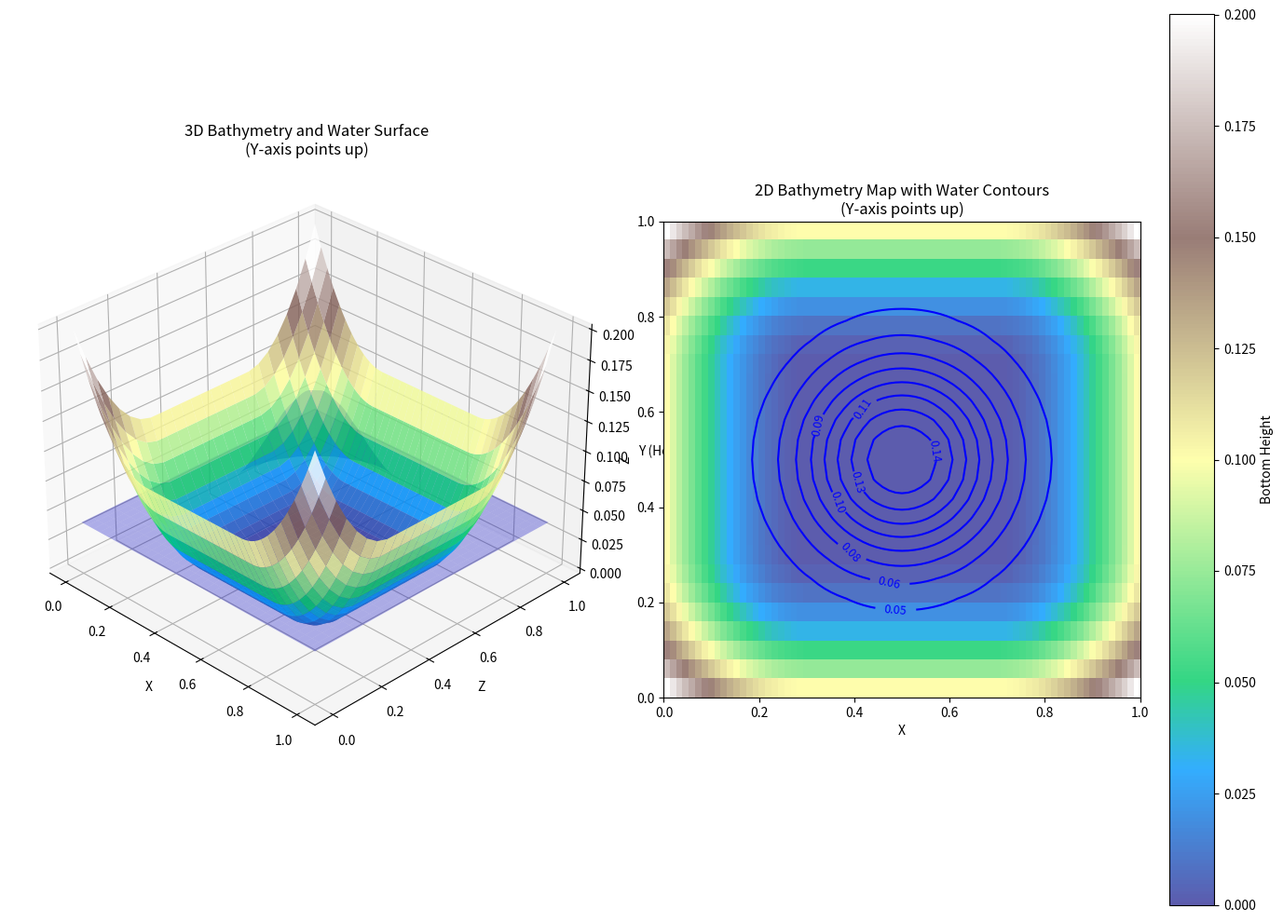

Source code (Python):
import os
import math
import numpy as np
import matplotlib.pyplot as plt
from mpl_toolkits.mplot3d import Axes3D
from matplotlib.colors import LightSource

# Параметры корыта
L = 1.0
BEACH_X = 0.2
BEACH_Z = 0.1


def sqr(x):
    return x * x

# Функция высоты дна (батиметрия)
def bathymetry(x, z):
    """Возвращает высоту дна в точке (x, z)"""
    if x < 1.5 * BEACH_X:
        if z < 1.5 * BEACH_X:
            return (10.0/9.0) * (sqr(x - 1.5*BEACH_X) + sqr(z - 1.5*BEACH_X)) - BEACH_Z
        elif z < L - 1.5*BEACH_X:
            return (10.0/9.0) * sqr(x - 1.5*BEACH_X) - BEACH_Z
        else:  # z >= L - 1.5*BEACH_X
            return (10.0/9.0) * (sqr(x - 1.5*BEACH_X) + sqr(z - (L-1.5*BEACH_X))) - BEACH_Z
    elif x < L - 1.5*BEACH_X:
        if z < 1.5*BEACH_X:
            return (10.0/9.0) * sqr(z - 1.5*BEACH_X) - BEACH_Z
        elif z < L - 1.5*BEACH_X:
            return -BEACH_Z
        else:  # z >= L - 1.5*BEACH_X
            return (10.0/9.0) * sqr(z - (L-1.5*BEACH_X)) - BEACH_Z
    else:  # x >= L - 1.5*BEACH_X
        if z < 1.5*BEACH_X:
            return (10.0/9.0) * (sqr(x - (L-1.5*BEACH_X)) + sqr(z - 1.5*BEACH_X)) - BEACH_Z
        elif z < L - 1.5*BEACH_X:
            return (10.0/9.0) * sqr(x - (L-1.5*BEACH_X)) - BEACH_Z
        else:  # z >= L - 1.5*BEACH_X
            return (10.0/9.0) * (sqr(x - (L-1.5*BEACH_X)) + sqr(z - (L-1.5*BEACH_X))) - BEACH_Z


# Генерация твердого тела (корыто + стенки)
def generate_solid_bathymetry_3d(path,
                                 width=160,  # x (ширина)
                                 height=100,  # y (высота)
                                 depth=80,  # z (глубина)
                                 wall_thickness=4,
                                 floor_thickness=2):
    """
    Генерирует 3D твердое тело с корытообразным дном
    Оси: x (ширина), y (высота), z (глубина)
    """
    os.makedirs(os.path.dirname(path), exist_ok=True)
    max_height = 0.5  # Максимальная высота области

    with open(path, 'w') as f:
        f.write(f"S {width} {height} {depth}\n")
        # Чтение в основном коде: k от depth-1 до 0, j от height-1 до 0, i от width-1 до 0
        # Поэтому записываем в обратном порядке
        for k in range(depth - 1, -1, -1):  # z (глубина)
            for j in range(height - 1, -1, -1):  # y (высота)
                for i in range(width - 1, -1, -1):  # x (ширина)
                    # Физические координаты
                    x_phys = L * i / (width - 1)
                    z_phys = L * k / (depth - 1)
                    y_phys = max_height * j / (height - 1)

                    # Высота дна в этой точке (смещаем так, чтобы min=0)
                    bottom_y = bathymetry(x_phys, z_phys) + BEACH_Z

                    # Проверка на стенки
                    in_wall = (i < wall_thickness or i >= width - wall_thickness or
                               k < wall_thickness or k >= depth - wall_thickness)

                    # Проверка на дно (все, что ниже или на уровне дна)
                    in_bottom = y_phys <= bottom_y

                    is_solid = in_wall or in_bottom
                    phi = -1.0 if is_solid else 1.0
                    f.write(f"{phi:.6f} ")
                f.write("\n")


# Генерация жидкости в корыте
# Генерация жидкости с гауссианом (нормальное распределение)
def generate_fluid_gaussian_3d(path,
                               width=160,
                               height=100,
                               depth=80,
                               wall_thickness=4,
                               base_level=0.2,  # Базовый уровень воды
                               amplitude=0.1,  # Амплитуда гауссиана
                               center_x=0.5,  # Центр гауссиана по X (0.0-1.0)
                               center_z=0.5,  # Центр гауссиана по Z (0.0-1.0)
                               sigma=0.1):  # Стандартное отклонение
    """
    Генерирует 3D жидкость с гауссианом (нормальным распределением)
    """
    os.makedirs(os.path.dirname(path), exist_ok=True)
    max_height = 0.5

    with open(path, 'w') as f:
        f.write(f"F {width} {height} {depth}\n")
        # Запись в обратном порядке
        for k in range(depth - 1, -1, -1):  # z (глубина)
            for j in range(height - 1, -1, -1):  # y (высота)
                for i in range(width - 1, -1, -1):  # x (ширина)
                    # Физические координаты
                    x_phys = L * i / (width - 1)
                    z_phys = L * k / (depth - 1)
                    y_phys = max_height * j / (height - 1)

                    # Высота дна в этой точке (смещаем так, чтобы min=0)
                    bottom_y = bathymetry(x_phys, z_phys) + BEACH_Z

                    # Проверка на стенки
                    in_wall = (i < wall_thickness or i >= width - wall_thickness or
                               k < wall_thickness or k >= depth - wall_thickness)

                    # Вычисление гауссиана
                    dx = (x_phys - center_x * L)
                    dz = (z_phys - center_z * L)
                    gaussian = amplitude * math.exp(-(dx * dx + dz * dz) / (2 * sigma * sigma))

                    # Локальный уровень воды
                    water_level = base_level + gaussian

                    # Проверка на жидкость (над дном и под уровнем воды)
                    above_bottom = y_phys > bottom_y
                    below_water = y_phys <= water_level

                    is_fluid = not in_wall and above_bottom and below_water
                    phi = -1.0 if is_fluid else 1.0
                    f.write(f"{phi:.6f} ")
                f.write("\n")


# Генерация твёрдой ванны (3D)
def generate_solid_3d_init(path, w=50, h=50, d=50,
                           wall_thickness=4, floor_thickness=4):
    os.makedirs(os.path.dirname(path), exist_ok=True)
    with open(path, 'w') as f:
        f.write(f"S {w} {h} {d}\n")
        for k in range(d):
            for j in range(h):
                for i in range(w):
                    # Проверяем все границы: боковые стенки, пол и потолок
                    if (i < wall_thickness or i >= w - wall_thickness or
                            k < wall_thickness or k >= d - wall_thickness or
                            j >= h - floor_thickness):
                        phi = -1.0
                    else:
                        phi = 1.0
                    f.write(f"{phi:.6f} ")
                f.write("\n")


# Генерация прямоугольного распределения жидкости (3D)
def generate_fluid_rectangle_3d_init(path, w=50, h=50, d=50,
                                     wall_thickness=4, floor_thickness=4,
                                     fill_width_frac=1.0,
                                     fill_depth_frac=1.0,
                                     fill_height_frac=0.4):
    os.makedirs(os.path.dirname(path), exist_ok=True)
    interior_width = w - 2 * wall_thickness
    interior_depth = d - 2 * wall_thickness
    interior_height = h - floor_thickness

    x_end = wall_thickness + int(fill_width_frac * interior_width)
    z_end = wall_thickness + int(fill_depth_frac * interior_depth)
    y_start = int((1.0 - fill_height_frac) * interior_height)

    with open(path, 'w') as f:
        f.write(f"F {w} {h} {d}\n")
        for k in range(d):
            for j in range(h):
                for i in range(w):
                    in_x = (i >= wall_thickness and i < x_end)
                    in_z = (k >= wall_thickness and k < z_end)
                    in_y = (j >= y_start and j < interior_height)
                    phi = -1.0 if (in_x and in_z and in_y) else 1.0
                    f.write(f"{phi:.6f} ")
                f.write("\n")


# Генерация жидкости с шаром (3D)
def generate_fluid_with_sphere_3d_init(path, w=50, h=50, d=50,
                                       wall_thickness=4, floor_thickness=4,
                                       fill_width_frac=1.0,
                                       fill_depth_frac=1.0,
                                       fill_height_frac=0.4,
                                       sphere_center_frac=(0.5, 0.2, 0.5),
                                       sphere_radius_frac=0.1):
    os.makedirs(os.path.dirname(path), exist_ok=True)
    interior_width = w - 2 * wall_thickness
    interior_depth = d - 2 * wall_thickness
    interior_height = h - floor_thickness

    # Прямоугольная часть
    x_end = wall_thickness + int(fill_width_frac * interior_width)
    z_end = wall_thickness + int(fill_depth_frac * interior_depth)
    y_start = int((1.0 - fill_height_frac) * interior_height)

    # Сфера
    cx = wall_thickness + sphere_center_frac[0] * interior_width
    cy = sphere_center_frac[1] * interior_height
    cz = wall_thickness + sphere_center_frac[2] * interior_depth
    r = sphere_radius_frac * min(interior_width, interior_height, interior_depth)

    with open(path, 'w') as f:
        f.write(f"F {w} {h} {d}\n")
        for k in range(d):
            for j in range(h):
                for i in range(w):
                    # Прямоугольник
                    in_rect = (
                            i >= wall_thickness and i < x_end and
                            k >= wall_thickness and k < z_end and
                            j >= y_start and j < interior_height
                    )
                    # Сфера
                    dx = i - cx
                    dy = j - cy
                    dz = k - cz
                    in_sphere = (dx * dx + dy * dy + dz * dz <= r * r)

                    phi = -1.0 if (in_rect or in_sphere) else 1.0
                    f.write(f"{phi:.6f} ")
                f.write("\n")


# Генерация комбинированных меток (3D)
def generate_combined_labels_3d(solid_path, fluid_path, output_path):
    # Чтение solid данных
    with open(solid_path, 'r') as f_solid:
        header_solid = f_solid.readline().split()
        w = int(header_solid[1])
        h = int(header_solid[2])
        d = int(header_solid[3])
        solid_data = []
        for _ in range(d * h):
            line = f_solid.readline()
            solid_data.extend(map(float, line.split()))

    # Чтение fluid данных
    with open(fluid_path, 'r') as f_fluid:
        header_fluid = f_fluid.readline().split()
        fluid_data = []
        for _ in range(d * h):
            line = f_fluid.readline()
            fluid_data.extend(map(float, line.split()))

    # Генерация меток
    os.makedirs(os.path.dirname(output_path), exist_ok=True)
    with open(output_path, 'w') as f_out:
        f_out.write(f"{w} {h} {d}\n")
        total_cells = w * h * d
        for idx in range(total_cells):
            if solid_data[idx] < 0:
                f_out.write("S")
            elif fluid_data[idx] < 0:
                f_out.write("F")
            else:
                f_out.write("A")

            # Добавляем пробелы и переводы строк
            if (idx + 1) % w == 0:
                if (idx // w) % h == h - 1:
                    f_out.write("\n\n")  # Разделение слоев
                else:
                    f_out.write("\n")
            else:
                f_out.write(" ")


# Генерация теста с корытом
# Генерация теста с гауссианом
def generate_gaussian_test(width=160, height=100, depth=80,
                           base_level=0.2, amplitude=0.1,
                           center_x=0.5, center_z=0.5, sigma=0.15):
    """
    Генерирует тест с гауссиановым распределением воды
    """
    # Создаем директории
    os.makedirs('res', exist_ok=True)

    # Генерация solid
    generate_solid_bathymetry_3d('res/solid_bathymetry.txt', width, height, depth)

    # Генерация fluid с гауссианом
    generate_fluid_gaussian_3d('res/fluid_gaussian.txt', width, height, depth,
                               base_level=base_level, amplitude=amplitude,
                               center_x=center_x, center_z=center_z, sigma=sigma)

    # Комбинированные метки
    generate_combined_labels_3d('res/solid_bathymetry.txt',
                                'res/fluid_gaussian.txt',
                                'res/labels_gaussian.txt')

# Пример генерации тестов
def generate_3d_tests():
    w, h, d = 35, 35, 35

    # Тест с гауссианом в центре
    generate_gaussian_test(
        width=75,
        height=75,
        depth=25,
        base_level=0.02,
        amplitude=0.19,
        center_x=0.5,
        center_z=0.5,
        sigma=0.15
    )
    # Визуализируем предварительную геометрию
    visualize_bathymetry(
        width=75,
        depth=25,
        base_level=0.04,
        amplitude=0.11,
        center_x=0.5,
        center_z=0.5,
        sigma=0.15,
        # save_path='res/bathymetry_visualization.png'
    )
    # # Тест с гауссианом смещенным к краю
    # generate_gaussian_test(
    #     width=160,
    #     height=100,
    #     depth=80,
    #     base_level=0.15,
    #     amplitude=0.2,
    #     center_x=0.3,
    #     center_z=0.7,
    #     sigma=0.12
    # )
    #
    # # Тест с широким гауссианом
    # generate_gaussian_test(
    #     width=160,
    #     height=100,
    #     depth=80,
    #     base_level=0.1,
    #     amplitude=0.25,
    #     center_x=0.5,
    #     center_z=0.5,
    #     sigma=0.25
    # )

    # Солид-ванна
    generate_solid_3d_init('res/solid_3d_init.txt', w, h, d)

    # Прямоугольный слой
    generate_fluid_rectangle_3d_init('res/fluid_3d_rect.txt', w, h, d,
                                     fill_height_frac=0.3)

    # Узкий столб
    generate_fluid_rectangle_3d_init('res/fluid_3d_column.txt', w, h, d,
                                     fill_width_frac=0.3,
                                     fill_depth_frac=0.3,
                                     fill_height_frac=0.5)

    # Слой + сфера
    generate_fluid_with_sphere_3d_init('res/fluid_3d_sphere.txt', w, h, d,
                                       fill_height_frac=0.3,
                                       sphere_center_frac=(0.5, 0.5, 0.5),
                                       sphere_radius_frac=0.15)

    # Генерация меток
    generate_combined_labels_3d('res/solid_3d_init.txt',
                                'res/fluid_3d_rect.txt',
                                'res/labels_3d_rect.txt')

    generate_combined_labels_3d('res/solid_3d_init.txt',
                                'res/fluid_3d_column.txt',
                                'res/labels_3d_column.txt')

    generate_combined_labels_3d('res/solid_3d_init.txt',
                                'res/fluid_3d_sphere.txt',
                                'res/labels_3d_sphere.txt')


# Визуализация батиметрии и поверхности воды

# Визуализация с осью Y, направленной вверх
def visualize_bathymetry(width=160, depth=80, base_level=0.2, amplitude=0.1,
                         center_x=0.5, center_z=0.5, sigma=0.15, save_path=None):
    """
    Визуализирует 3D-поверхности с осью Y, направленной вверх
    """
    # Создаем сетку координат
    x = np.linspace(0, L, width)
    z = np.linspace(0, L, depth)
    X, Z = np.meshgrid(x, z)

    # Рассчитываем высоту дна и уровень воды
    Bottom = np.zeros_like(X)
    for i in range(width):
        for j in range(depth):
            Bottom[j, i] = bathymetry(x[i], z[j]) + BEACH_Z

    dx = X - center_x * L
    dz = Z - center_z * L
    Gaussian = amplitude * np.exp(-(dx ** 2 + dz ** 2) / (2 * sigma ** 2))
    Water = base_level + Gaussian

    # Создаем 3D-график с правильной ориентацией осей
    fig = plt.figure(figsize=(14, 10))

    # 1. 3D-визуализация с осью Y вверх
    ax1 = fig.add_subplot(121, projection='3d')

    # Поверхность дна (переворачиваем Z для правильной ориентации)
    surf_bottom = ax1.plot_surface(X, Z, Bottom, cmap='terrain',
                                   alpha=0.8, antialiased=True)

    # Поверхность воды
    surf_water = ax1.plot_surface(X, Z, Water, color='blue',
                                  alpha=0.3, label='Water surface')

    # Настройки осей и вида
    ax1.set_xlabel('X')
    ax1.set_ylabel('Z')
    ax1.set_zlabel('Y (Height)', labelpad=15)
    ax1.set_title('3D Bathymetry and Water Surface\n(Y-axis points up)')
    ax1.view_init(elev=30, azim=-45)  # Угол обзора
    ax1.zaxis.set_rotate_label(False)  # Фиксируем метку оси Z
    # ax1.invert_zaxis()  # Инвертируем ось Z (Y), чтобы направление было вверх

    # 2. 2D-вид сверху с правильной ориентацией
    ax2 = fig.add_subplot(122)

    # Визуализация батиметрии с освещением
    ls = LightSource(azdeg=315, altdeg=45)
    rgb = ls.shade(Bottom, cmap=plt.cm.terrain, vert_exag=0.1, blend_mode='soft')

    # Отображаем батиметрию (инвертируем ось Y)
    extent = [0, L, 0, L]  # [xmin, xmax, ymin, ymax] - инвертируем Y
    im = ax2.imshow(Bottom, cmap='terrain', extent=extent,
                    origin='upper', alpha=0.8)  # origin='upper' для правильной ориентации

    # Контуры уровня воды (инвертируем ось Y)
    levels = np.linspace(Water.min(), Water.max(), 10)
    cs = ax2.contour(X, Z, Water, levels=levels, colors='blue', linewidths=1.5)

    # Настройки графика
    ax2.set_xlabel('X')
    ax2.set_ylabel('Z')
    ax2.set_title('2D Bathymetry Map with Water Contours\n(Y-axis points up)')
    plt.colorbar(im, ax=ax2, label='Bottom Height')
    plt.clabel(cs, inline=True, fontsize=9, fmt='%1.2f')

    plt.tight_layout()

    if save_path:
        os.makedirs(os.path.dirname(save_path), exist_ok=True)
        plt.savefig(save_path, dpi=300)
        print(f"Визуализация сохранена в {save_path}")
    else:
        plt.show()


generate_3d_tests()
